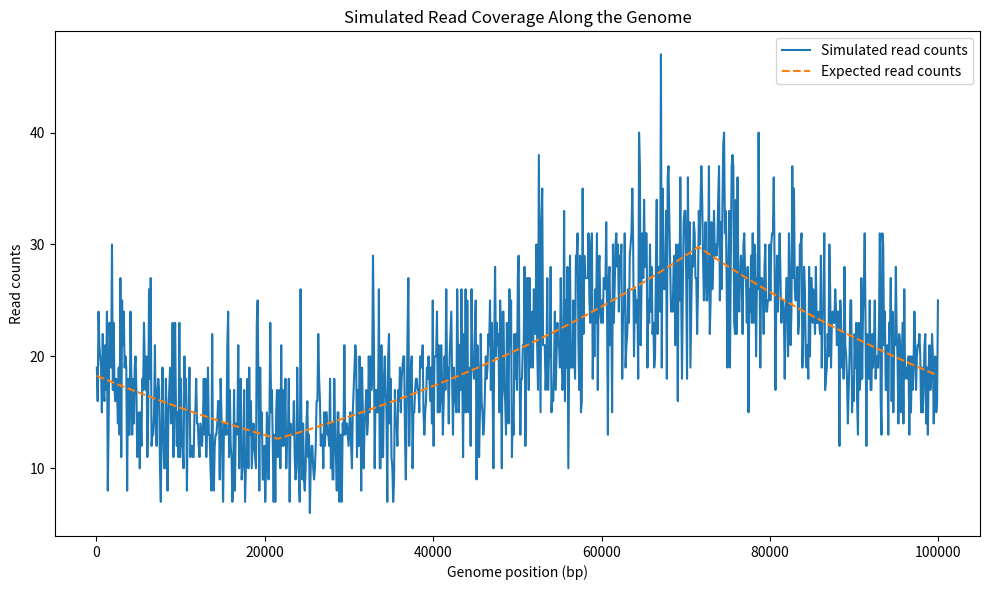

Write Python code to recreate this figure.
import numpy as np
import matplotlib.pyplot as plt
import scipy.special

class Simulator:
    """Simulate sequencing reads using the density of reads along a genome."""

    def __init__(self):
        # Define bin edges and probabilities (uniform distribution)
        N = 1000  # Number of bins
        self.bin_edges = np.linspace(0, 1, N + 1)
        self.probs = np.ones(N) / N  # Uniform probabilities over bins

        self.min_log2_ptr = 0.05
        self.max_log2_ptr = 1.25

    def get_genome_length(self):
        """Return the number of bases in the genome."""
        return 100 * self.probs.size

    def simulate_reads(self, nreads, ptr=None, ori_pos=None):
        """Simulate nreads along 100bp bins with specified ptr and
        origin position. If ptr or ori_pos are None, they are chosen
        randomly.

        Parameters
        ----------
            nreads : int
                Number of reads to simulate
            ptr : float
                PTR to simulate. If None, a PTR is chosen at random.
            ori_pos : float
                In the interval [0, 1]. Position of the replication origin.
                If None, a position is chosen at random.

        Returns
        -------
            read_positions : np.array
                Coordinates of simulated reads along the genome
            ptr : float
                The simulated PTR
            ori_pos : float
                The simulated replication origin as a fraction along the genome
            ter_pos : float
                The simulated replication terminus position as a fraction along the genome
            adj_probs : np.array
                Adjusted probabilities over bins
        """
        if ptr is None:
            ptr = (
                np.random.random() * (self.max_log2_ptr - self.min_log2_ptr)
                + self.min_log2_ptr
            )
            ptr = 2 ** ptr
        else:
            assert np.log2(ptr) > self.min_log2_ptr, "ptr < 2^0.5 may be unreliable"

        if ori_pos is None:
            ori_pos = np.random.random()
        else:
            assert ori_pos >= 0 and ori_pos <= 1, "oriC coordinates must be in [0, 1]"

        ter_pos = (ori_pos + 0.5) % 1
        adj_probs = self.adjust_read_probs(ptr, ori_pos, ter_pos)

        # Simulate reads based on adjusted probabilities
        binned_counts = np.random.multinomial(nreads, adj_probs)

        # Convert counts to read positions
        read_positions = []
        for i, c in enumerate(binned_counts):
            size = binned_counts.size
            m = 0.5 * (2 * i + 1) / size
            read_positions += [m for _ in range(c)]
        read_positions = self.get_genome_length() * np.array(read_positions)

        return read_positions, ptr, ori_pos, ter_pos, adj_probs

    def adjust_read_probs(self, ptr, ori_pos, ter_pos):
        """Scale bin probabilities based on the PTR.

        Parameters
        ----------
            ptr : float
                The PTR to simulate
            ori_pos : float
                In [0,1]. The position of the replication origin
            ter_pos : float
                In [0,1]. The position of the replication terminus
        """
        if ori_pos == ter_pos:
            raise ValueError("Origin and terminus positions cannot be the same.")

        alpha = np.log2(ptr) / (ori_pos - ter_pos)

        adj_probs = np.zeros(self.probs.size)
        for i, p in enumerate(self.probs):

            # Take the midpoint of each bin
            if i == self.bin_edges.size - 1:
                m = 0.5 * (self.bin_edges[i] + 1)
                length = 1 - self.bin_edges[i]
            else:
                m = 0.5 * (self.bin_edges[i] + self.bin_edges[i + 1])
                length = self.bin_edges[i + 1] - self.bin_edges[i]

            x1 = min(ori_pos, ter_pos)
            x2 = max(ori_pos, ter_pos)

            # Compute constants based on origin and terminus positions
            if ori_pos < ter_pos:
                c1 = np.log2(ptr)
                c2 = 0
            else:
                c1 = 0
                c2 = np.log2(ptr)

            if m <= x1:
                adj_probs[i] = -alpha * (m - x1) + c1
            elif x1 < m < x2:
                adj_probs[i] = alpha * (m - x1) + c1
            else:
                adj_probs[i] = -alpha * (m - x2) + c2
            adj_probs[i] += np.log2(length)

        # Normalize probabilities
        adj_probs -= np.log2(np.power(2, adj_probs).sum())
        adj_probs = adj_probs / np.log2(np.exp(1))

        # Reweight and normalize
        new_probs = np.zeros(self.probs.size)
        mask = self.probs != 0
        new_probs[mask] = (
            np.log(self.probs[mask]) + adj_probs[mask]
        )
        new_probs[mask] -= scipy.special.logsumexp(
            new_probs[mask]
        )
        new_probs[mask] = np.exp(new_probs[mask])

        return new_probs

# Simulation and plotting
# -----------------------

# Instantiate the simulator
simulator = Simulator()

# Simulate reads
nreads = 20000
read_positions, ptr, ori_pos, ter_pos, adj_probs = simulator.simulate_reads(nreads)

# Get genome length
L = simulator.get_genome_length()

# Get bin centers
N = simulator.probs.size
bin_edges = simulator.bin_edges * L  # Scale bin edges to genome length
bin_centers = (bin_edges[:-1] + bin_edges[1:]) / 2

# Get counts
counts, _ = np.histogram(read_positions, bins=bin_edges)

# Expected counts
expected_counts = nreads * adj_probs

# Plotting the simulated and expected read coverage
plt.figure(figsize=(10, 6))
plt.plot(bin_centers, counts, label='Simulated read counts')
plt.plot(bin_centers, expected_counts, label='Expected read counts', linestyle='--')
plt.xlabel('Genome position (bp)')
plt.ylabel('Read counts')
plt.title('Simulated Read Coverage Along the Genome')
plt.legend()
plt.tight_layout()
plt.savefig("simulated_vs_expected.png",dpi=800, bbox_inches="tight")
#plt.show()

# Print simulated parameters
print(f"Simulated PTR: {ptr:.4f}")
print(f"Origin position (fraction of genome): {ori_pos:.4f}")
print(f"Terminus position (fraction of genome): {ter_pos:.4f}")
